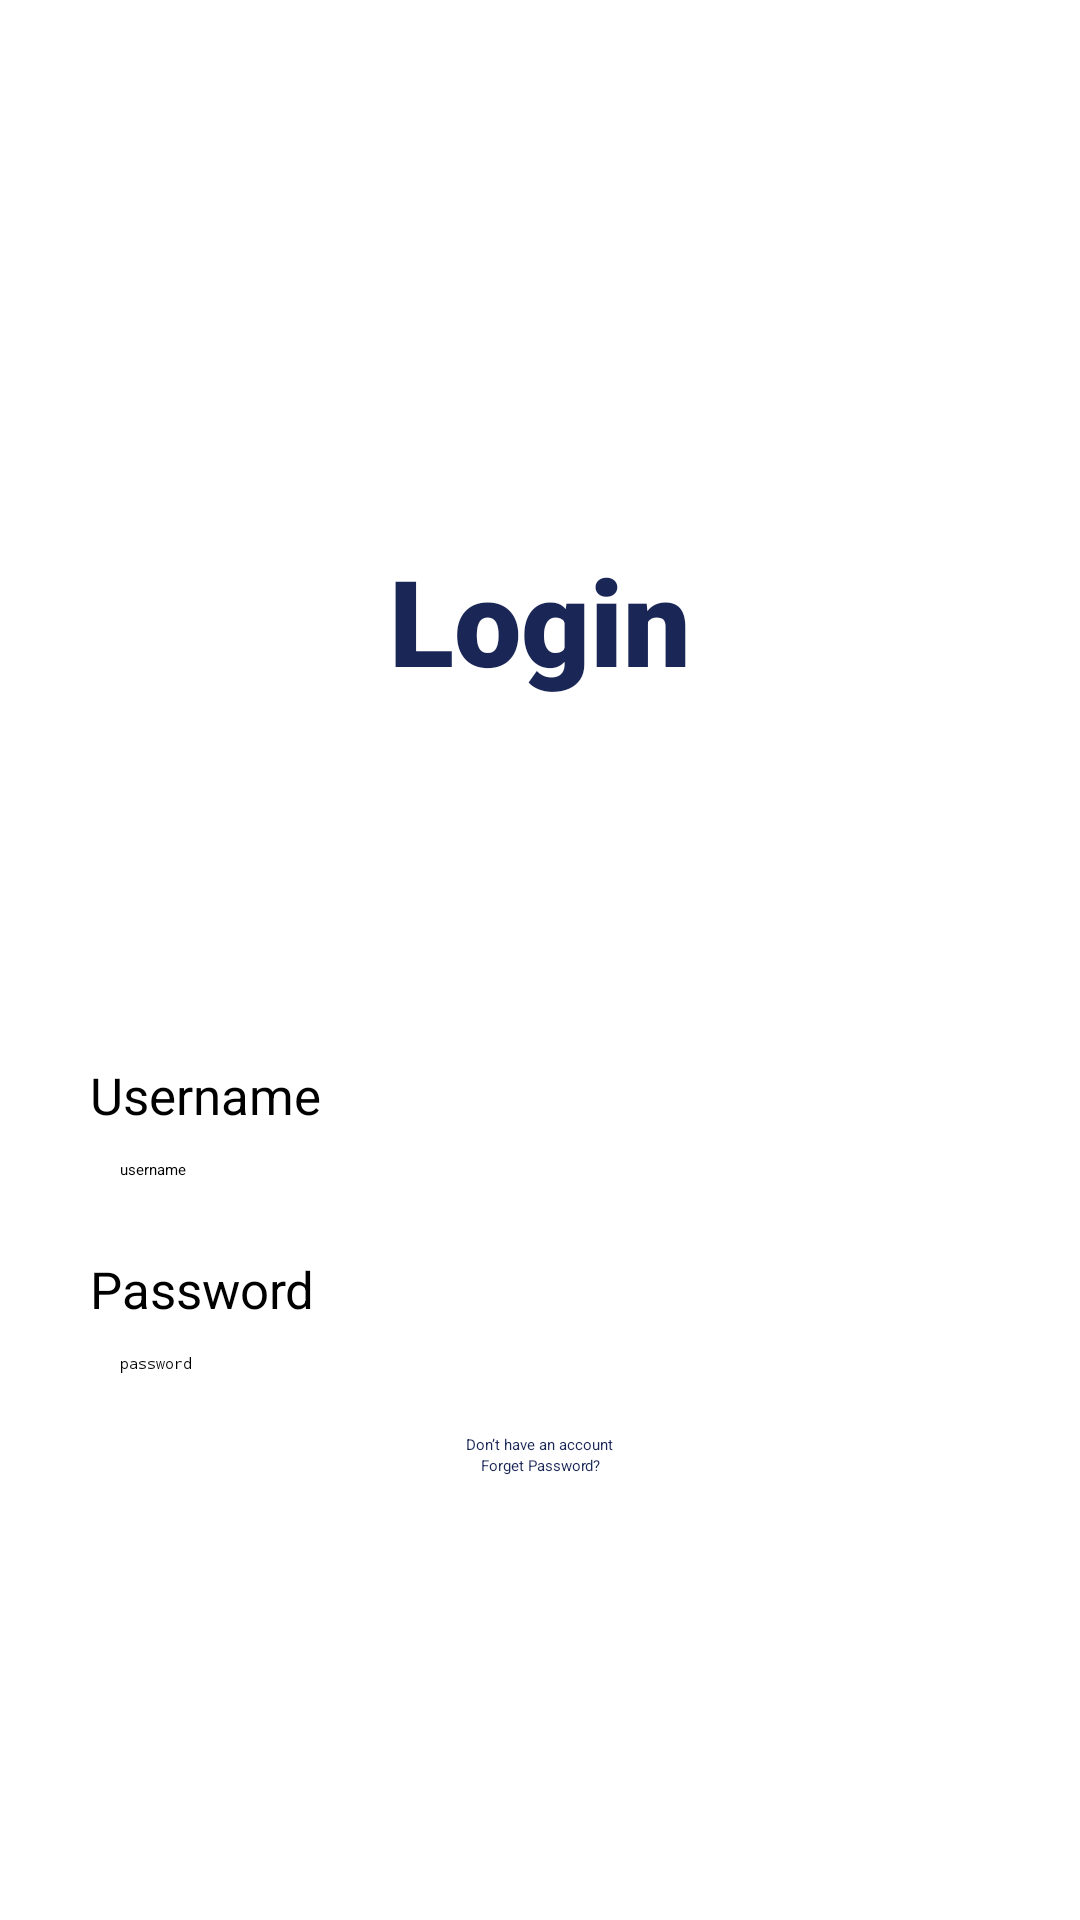

Android layout source for this screen:
<!-- AndroidManifest.xml: application theme Theme.ABCPro -->
<!-- res/layout/activity_login.xml -->
<?xml version="1.0" encoding="utf-8"?>
<LinearLayout xmlns:android="http://schemas.android.com/apk/res/android"
    xmlns:tools="http://schemas.android.com/tools"
    android:layout_width="match_parent"
    android:layout_height="match_parent"
    android:orientation="vertical"
    android:gravity="center_horizontal"
    tools:context=".Login">


    <TextView
        android:layout_width="wrap_content"
        android:layout_height="wrap_content"
        android:layout_marginTop="180dp"
        android:fontFamily="sans-serif-black"
        android:text="Login"
        android:textColor="@color/blue"
        android:textSize="40sp" />

    <TextView
        android:id="@+id/loginWarning"
        android:layout_width="wrap_content"
        android:layout_height="wrap_content"
        android:layout_marginTop="80dp"
        android:textColor="@color/red"
        android:textSize="15sp" />

    <TextView
        android:id="@+id/usernameLogin"
        android:layout_width="300dp"
        android:layout_height="wrap_content"
        android:layout_marginTop="20dp"
        android:text="Username"
        android:textSize="17sp" />

    <EditText
        android:id="@+id/usernameLoginInput"
        android:layout_width="300dp"
        android:layout_height="wrap_content"
        android:padding="10dp"
        android:background="@drawable/text"
        android:hint="username"
        android:inputType="textPersonName"/>

    <TextView
        android:id="@+id/passLogin"
        android:layout_width="300dp"
        android:layout_height="wrap_content"
        android:layout_marginTop="15dp"
        android:text="Password"
        android:textSize="17sp" />

    <EditText
        android:id="@+id/passLoginInput"
        android:layout_width="300dp"
        android:layout_height="wrap_content"
        android:padding="10dp"
        android:background="@drawable/text"
        android:hint="password"
        android:inputType="textPassword" />

    <TextView
        android:id="@+id/createAcc"
        android:layout_width="wrap_content"
        android:layout_height="wrap_content"
        android:layout_marginTop="10dp"
        android:text="Don’t have an account"
        android:textColor="@color/blue" />

    <TextView
        android:id="@+id/forgetPass"
        android:layout_width="wrap_content"
        android:layout_height="wrap_content"
        android:gravity="center"
        android:text="Forget Password?"
        android:textColor="@color/blue" />

    <androidx.appcompat.widget.AppCompatButton
        android:id="@+id/loginBtn1"
        android:layout_width="250dp"
        android:layout_height="75dp"
        android:paddingBottom="3dp"
        android:background="@drawable/blue_btn"
        android:text="login"
        android:textColor="@color/white"
        android:textSize="17sp" />

    <ProgressBar
        android:id="@+id/loginBtnPB"
        android:layout_width="50dp"
        android:layout_height="50dp"
        android:layout_marginTop="20dp"
        android:visibility="gone"/>

</LinearLayout>
<!-- resources referenced by this layout -->
<resources>
  <color name="blue">#1A2656</color>
  <color name="red">#CD1212</color>
  <color name="white">#FFFFFFFF</color>
  <style name="Theme.ABCPro" parent="Theme.MaterialComponents.Light.NoActionBar">
          
          <item name="colorPrimary">@color/blue</item>
          <item name="colorPrimaryVariant">@color/blue</item>
          <item name="colorOnPrimary">@color/white</item>
          
          <item name="colorSecondary">@color/blue_1</item>
          <item name="colorSecondaryVariant">@color/blue_1</item>
          <item name="colorOnSecondary">@color/white</item>
          
          <item name="android:statusBarColor" tools:targetApi="l">?attr/colorPrimaryVariant</item>
          
      </style>
  <color name="blue_1">#172A87</color>
</resources>
